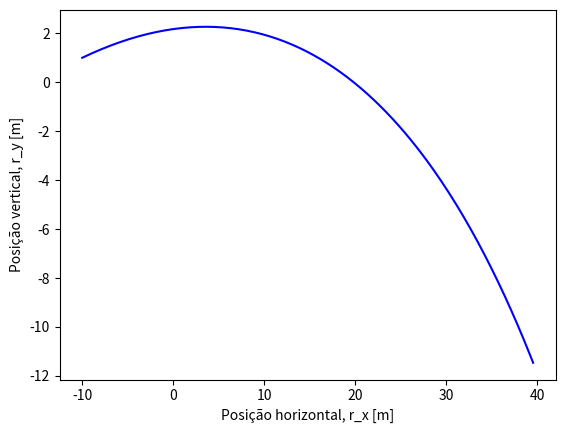

This figure's Python source:
import numpy as np
import matplotlib.pyplot as plt

t0 = 0.0 # condição inicial, tempo [s]
tf = 2 # limite do domínio, tempo final [s]
dt = 0.01 # passo [s]
v0 = 130/3.6 # velocidade inicial [m/s]
ang = 10 # ângulo de lançamento [graus]
r0 = np.array([-10, 1, 0]) # condição inicial, velocidade inicial [m/s]
v0 = np.array([v0*np.cos(ang*np.pi/180), v0*np.sin(ang*np.pi/180),0]) # condição inicial, velocidade inicial [m/s]
w = np.array([0,0,-100]) # condição inicial, velocidade angular CONSTANTE [rad/s]
g = 9.8 # aceleração gravítica [m/s^2]
v_T = 100.0 * 1000 / 3600 # velocidade terminal [m/s]
D = g / v_T ** 2 # coeficiente de resistência do ar [m^-1]
R = 0.067/2 # raio da bola [m]
A = np.pi * R ** 2 # área da secção da bola
m = 0.057 # massa da bola [kg]
rho = 1.225 # densidade do ar [kg/m^3]

# inicializar domínio [s]
t = np.arange(t0, tf, dt)

# inicializar solução, aceleração [m/s^2]
a = np.zeros([3, np.size(t)])

# inicializar solução, velocidade [m/s]
v = np.zeros([3, np.size(t)])
v[:,0] = v0

# inicializar solução, posição [m]
r = np.zeros([3, np.size(t)])
r[:,0] = r0

for i in range(np.size(t) - 1):
    a[:, i] = -D * np.linalg.norm(v[:,i]) * v[:,i] + A * rho * R * np.cross(w,v[:,i]) / (2 * m)
    a[1, i] -= g
    v[:, i + 1] = v[:, i] + a[:, i] * dt
    r[:, i + 1] = r[:, i] + v[:, i] * dt

plt.plot(r[0,:], r[1,:], 'b-')
plt.xlabel("Posição horizontal, r_x [m]")
plt.ylabel("Posição vertical, r_y [m]")
plt.show()

# indice e tempo para o qual a bola atinge a "linha de fundo", ie, instante de
# tempo a partir do qual a coordenada x da bola se torna negativa.
izzero = np.argmin(np.abs(r[1,:]))
txzero = t[izzero]

hmax = np.argmax(r[1,:])

print("Altura máxima atingida pela bola:", r[1,hmax], "m")
print("Tempo correspondente à altura máxima, tmax =", t[hmax], "s")
      
print("Tempo correspondente a y=0, txzero =", txzero, "s")
print("Coordenadas de y~0:")
print(" x = ", r[0,izzero], "m")
print(" y = ", r[1,izzero], "m")
print(" z = ", r[2,izzero], "m")